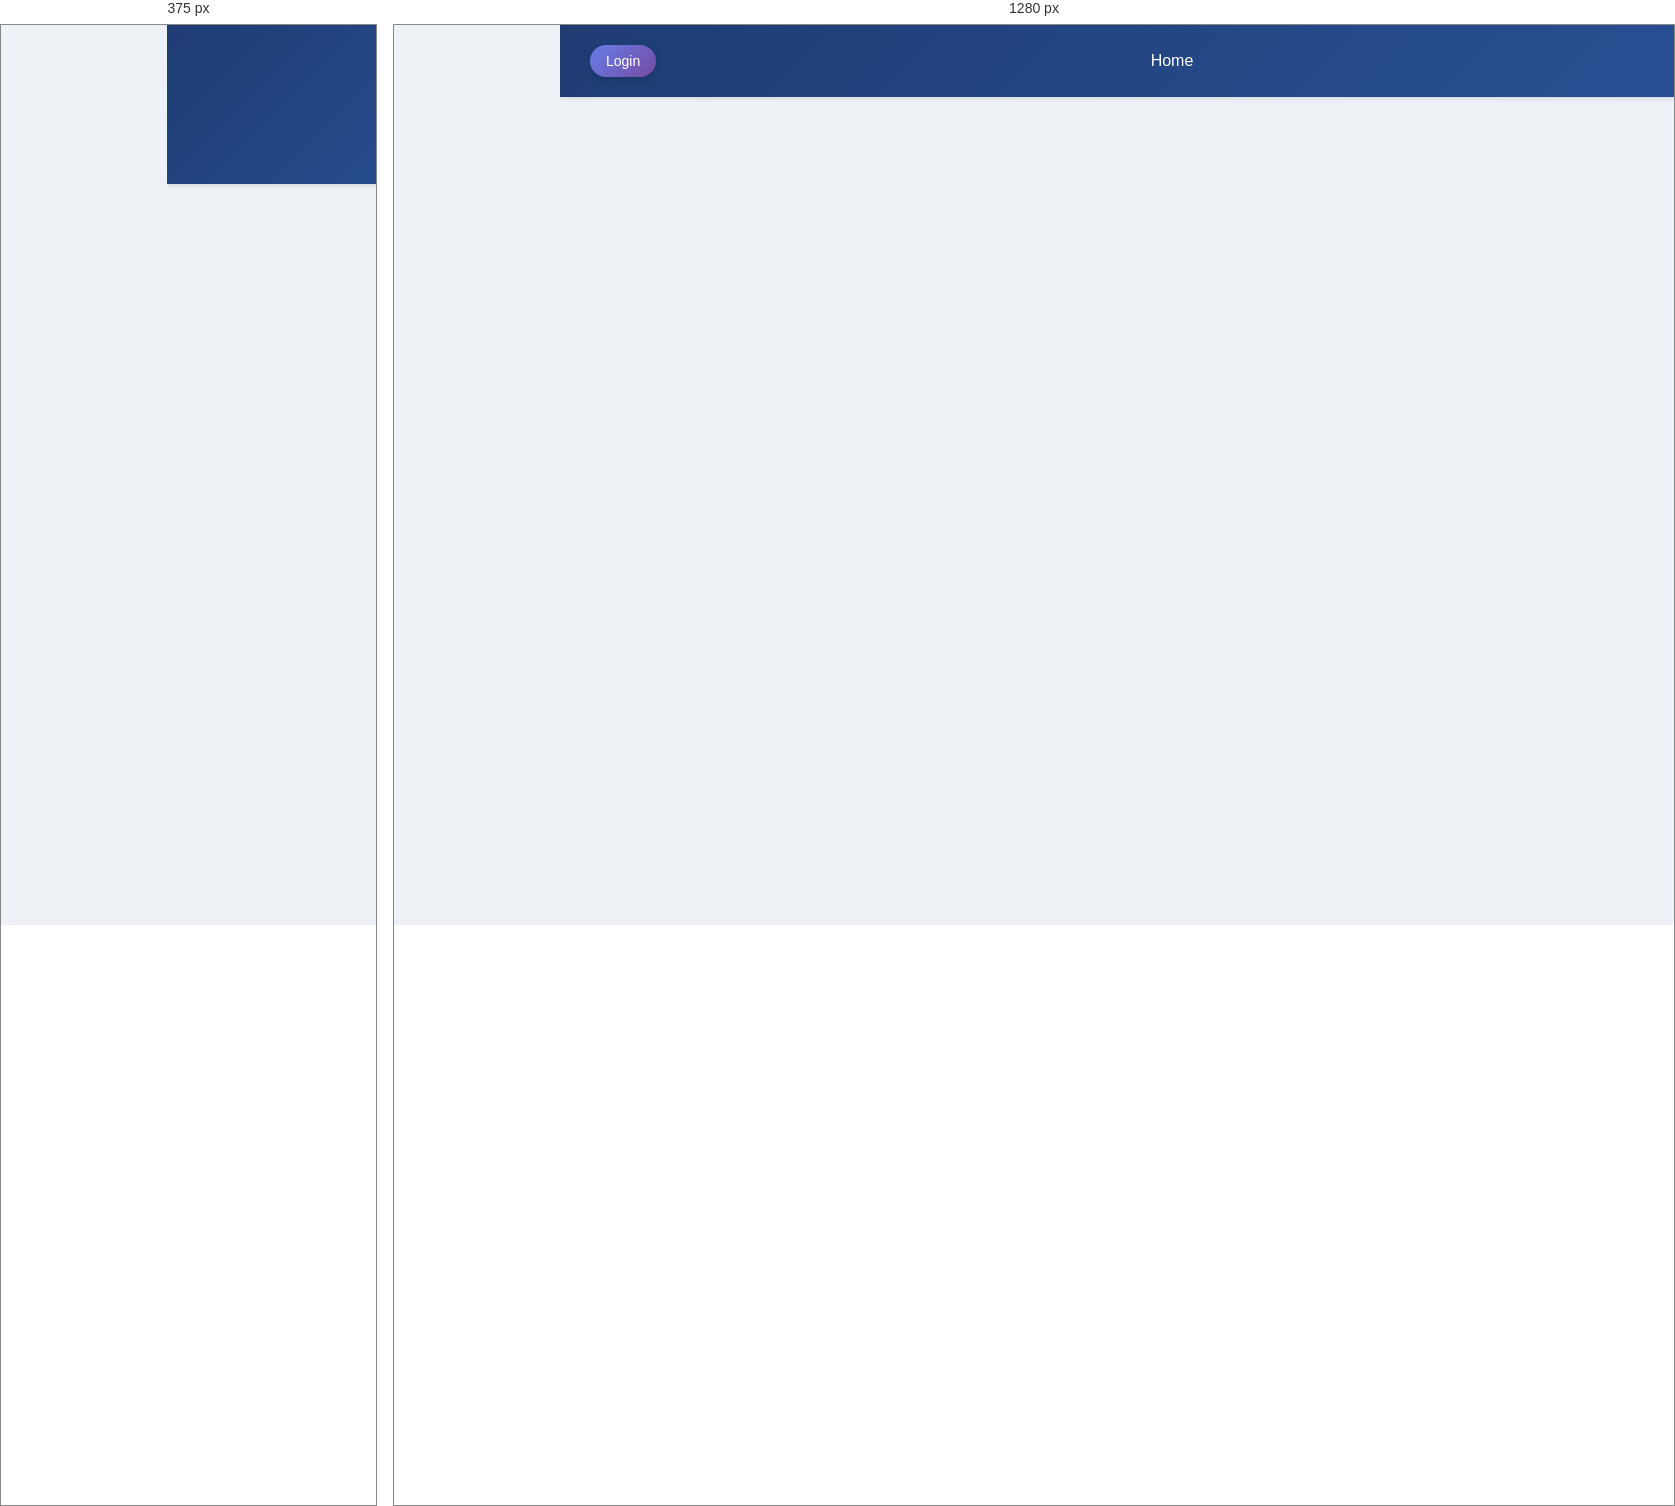
Rendered at 375 px and 1280 px, left to right.

<!-- file: index.html -->
<!-- Frontend/index.html -->
<!DOCTYPE html>
<html lang="en">
<head>
  <meta charset="UTF-8">
  <meta name="viewport" content="width=device-width, initial-scale=1.0">
  <title>Filmstudion</title>
  <link rel="stylesheet" href="css/style.css">
</head>
<body>
  <header>
    <nav id="navbar">
      <div class="logo">
        <a href="#home">Filmstudion</a>
      </div>
      <ul id="nav-links">
        <li><a href="#home">Home</a></li>
        <li id="nav-myrentals" style="display:none;"><a href="#myrentals">My Rentals</a></li>
        <li id="nav-admin" style="display:none;"><a href="#admin">Admin Dashboard</a></li>
      </ul>
      <div class="user-actions">
        <span id="user-info"></span>
        <button id="login-btn">Login</button>
        <button id="logout-btn" style="display:none;">Logout</button>
      </div>
    </nav>
  </header>

  <main id="main-content">
    <!-- Dynamic content will be loaded here -->
  </main>

  <!-- Notification area (non-popup) -->
  <div id="notification" class="notification"></div>

  <script src="js/app.js"></script>
</body>
</html>


/* @media block from css/style.css */
@media (max-width: 768px) {
  nav#navbar {
    flex-direction: column;
    align-items: flex-start;
  }
  
  nav#navbar ul {
    flex-direction: column;
    width: 100%;
    margin-top: 10px;
  }
  
  nav#navbar ul li {
    margin: 5px 0;
  }
  
  nav#navbar .user-actions {
    margin-top: 10px;
    width: 100%;
    justify-content: flex-start;
  }
}